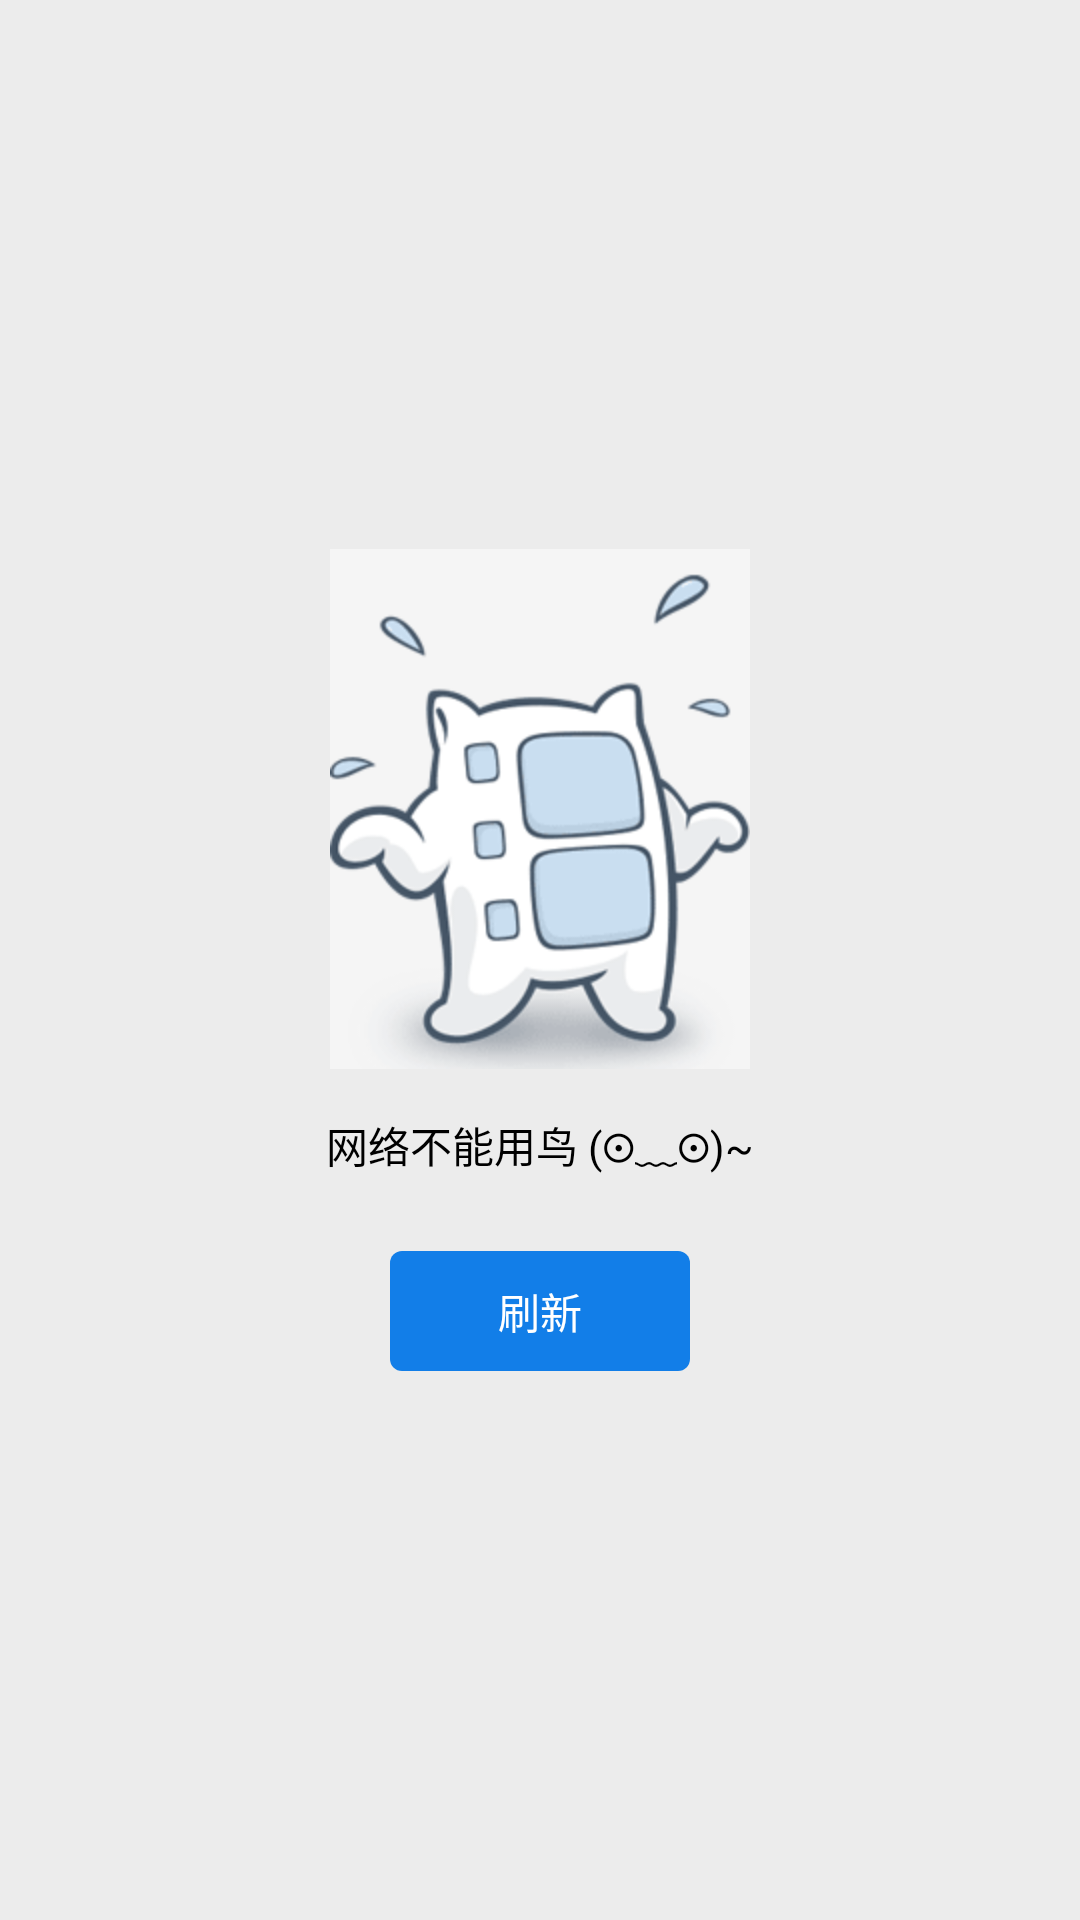

The Android layout XML behind this screen, and the referenced resources:
<!-- AndroidManifest.xml: application theme AppTheme -->
<!-- res/layout/common_tips_layout.xml -->
<?xml version="1.0" encoding="utf-8"?>
<RelativeLayout xmlns:android="http://schemas.android.com/apk/res/android"
    android:layout_width="fill_parent"
    android:layout_height="fill_parent"
    android:background="#ECECEC"
    android:orientation="vertical" >

    <RelativeLayout
        android:layout_width="fill_parent"
        android:layout_height="wrap_content"
        android:layout_centerInParent="true" >

        <ImageView
            android:id="@+id/saying_bg_imageview"
            android:layout_width="wrap_content"
            android:layout_height="wrap_content"
            android:layout_centerHorizontal="true"
            android:scaleType="centerInside"
            android:src="@drawable/nodata" />

        <TextView
            android:id="@+id/saying_bg_textview"
            android:layout_width="wrap_content"
            android:layout_height="wrap_content"
            android:layout_below="@+id/saying_bg_imageview"
            android:layout_centerHorizontal="true"
            android:layout_margin="10dip"
            android:paddingBottom="5dip"
            android:paddingTop="5dip"
            android:text="网络不能用鸟 (⊙﹏⊙)~"
            android:textColor="@color/black" />

        <Button
            android:id="@+id/saying_refresh_btn"
            android:layout_width="100dp"
            android:layout_height="40dp"
            android:layout_below="@+id/saying_bg_textview"
            android:layout_centerHorizontal="true"
            android:layout_marginTop="10dp"
            android:background="@drawable/movie_button_bg_selector"
            android:gravity="center"
            android:text="刷新"
            android:textColor="@color/white" />

    </RelativeLayout>
   
</RelativeLayout>
<!-- resources referenced by this layout -->
<resources>
  <color name="black">#ff000000</color>
  <color name="white">#ffffffff</color>
  <!-- drawable movie_button_bg_selector (drawable) -->
  <?xml version="1.0" encoding="utf-8"?>
  
  <selector xmlns:android="http://schemas.android.com/apk/res/android">
  
      <item android:drawable="@drawable/btn_protocol_interrupt_press" android:state_pressed="true"/>
      <item android:drawable="@drawable/btn_protocol_interrupt_press" android:state_selected="true"/>
      <item android:drawable="@drawable/btn_protocol_interrupt_normal"></item>
  </selector>
  <!-- drawable nodata: png bitmap (drawable-hdpi, 9114 bytes) -->
  <style name="AppTheme" parent="AppBaseTheme">
          
      </style>
  <!-- drawable btn_protocol_interrupt_press (drawable) -->
  <?xml version="1.0" encoding="utf-8"?>
  <shape xmlns:android="http://schemas.android.com/apk/res/android" >
  
      <solid android:color="#167bc6" />
  
      <corners
          android:bottomLeftRadius="4dp"
          android:bottomRightRadius="4dp"
          android:topLeftRadius="4dp"
          android:topRightRadius="4dp" />
  
  </shape>
  <!-- drawable btn_protocol_interrupt_normal (drawable) -->
  <?xml version="1.0" encoding="utf-8"?>
  <shape xmlns:android="http://schemas.android.com/apk/res/android" >
  
      <solid android:color="#127ee8" />
  
      <corners
          android:bottomLeftRadius="4dp"
          android:bottomRightRadius="4dp"
          android:topLeftRadius="4dp"
          android:topRightRadius="4dp" />
  
  </shape>
  <style name="AppBaseTheme" parent="android:Theme.Light">
          
      </style>
</resources>
